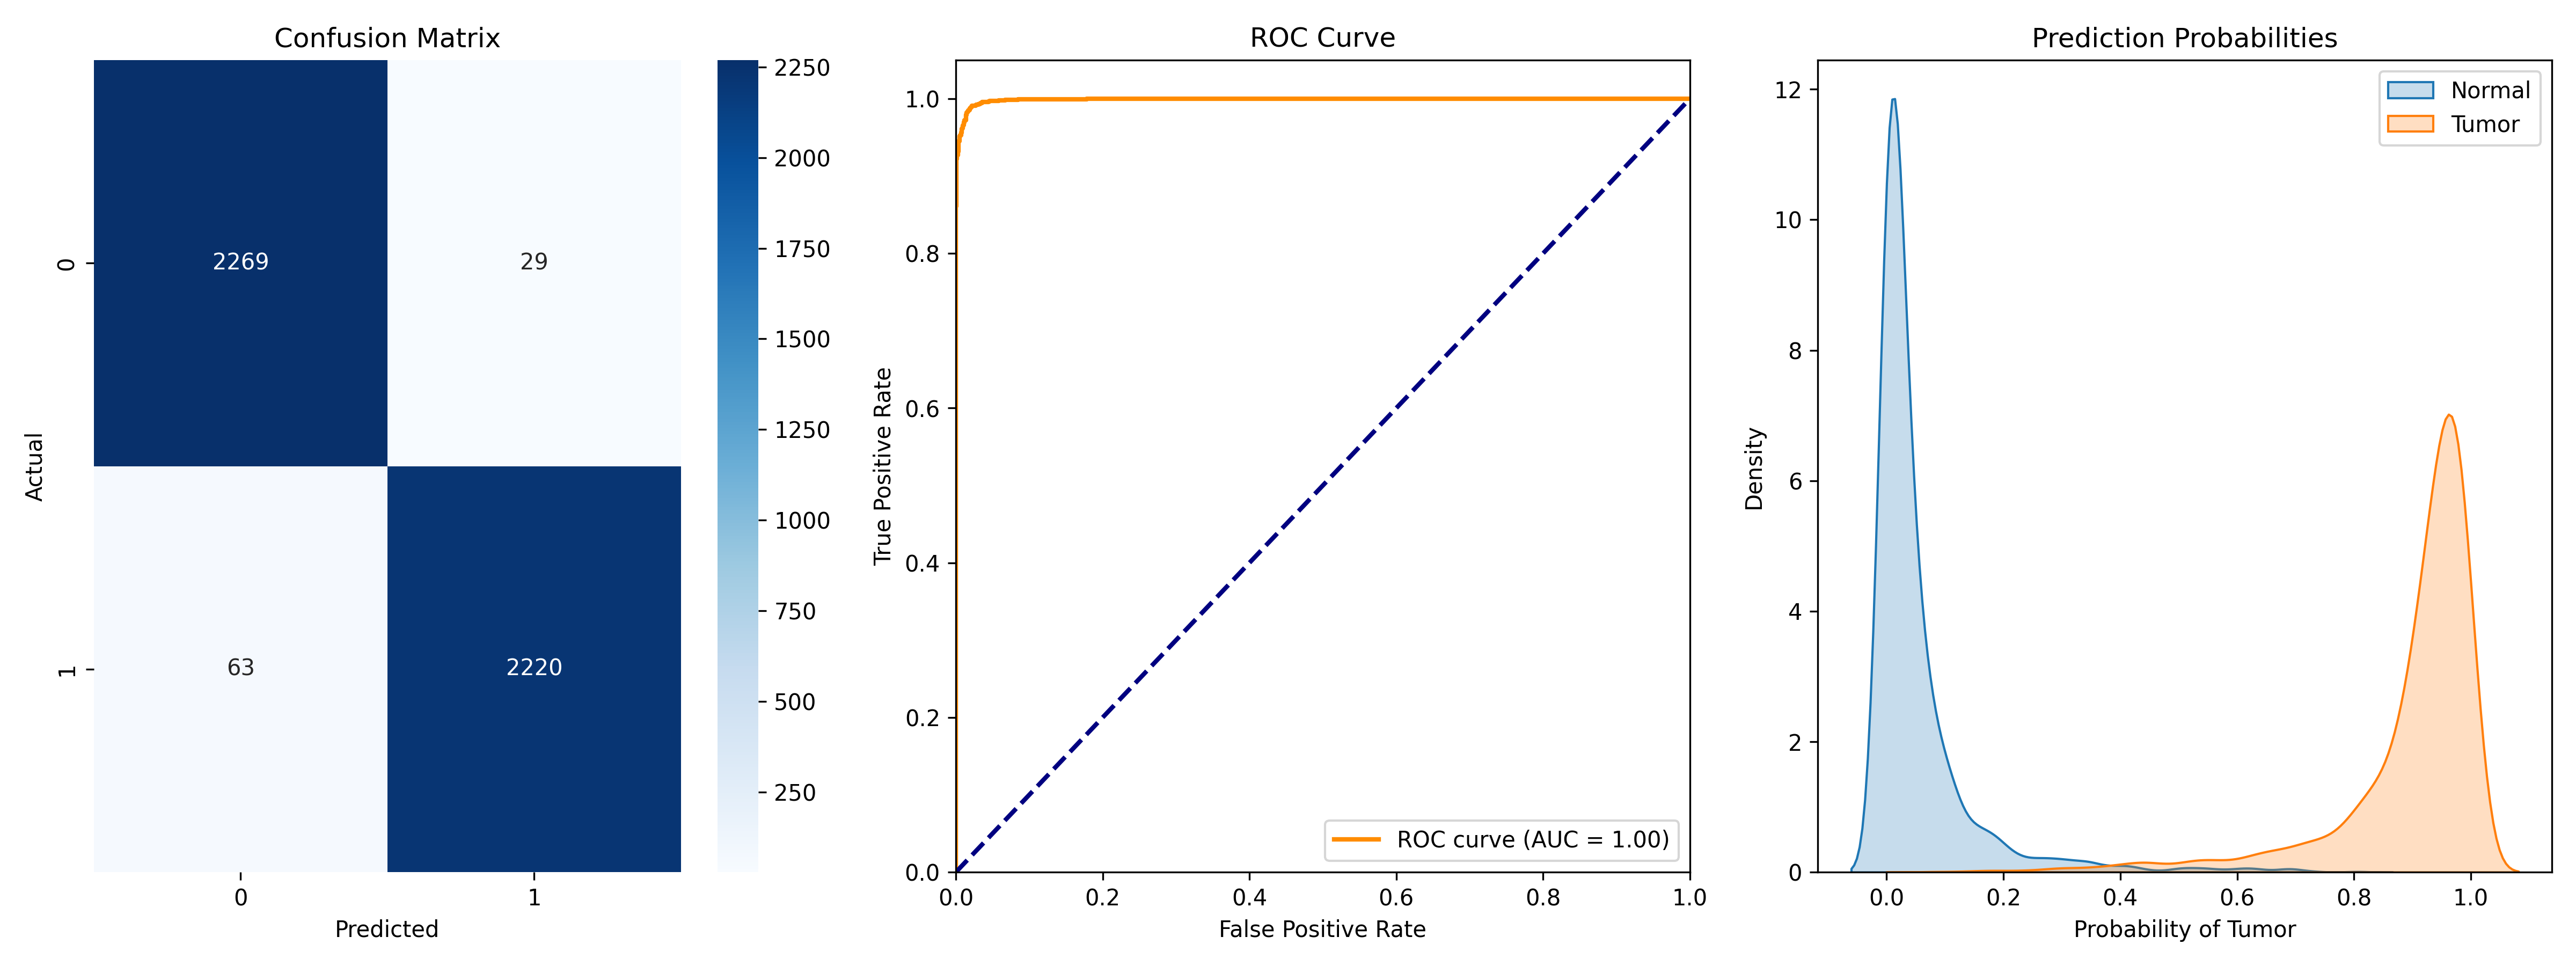

Source data for this figure (header and first rows):
path, true_label, predicted, probability, correct
Test\Normal\Normal- (2773).jpg, 0, 0.0, 0.04577, True
Test\Normal\Normal- (2774).jpg, 0, 0.0, 0.07016, True
Test\Normal\Normal- (2775).jpg, 0, 0.0, 0.08028, True
Test\Normal\Normal- (2776).jpg, 0, 0.0, 0.0496, True
Test\Normal\Normal- (2777).jpg, 0, 0.0, 0.05659, True
Test\Normal\Normal- (2778).jpg, 0, 0.0, 0.02334, True
Test\Normal\Normal- (2779).jpg, 0, 0.0, 0.02456, True
Test\Normal\Normal- (2780).jpg, 0, 0.0, 0.01593, True
Test\Normal\Normal- (2781).jpg, 0, 0.0, 0.0623, True
Test\Normal\Normal- (2782).jpg, 0, 0.0, 0.105, True
Test\Normal\Normal- (2783).jpg, 0, 0.0, 0.07732, True
Test\Normal\Normal- (2784).jpg, 0, 0.0, 0.126, True
Test\Normal\Normal- (2785).jpg, 0, 0.0, 0.2801, True
Test\Normal\Normal- (2786).jpg, 0, 0.0, 0.1928, True
Test\Normal\Normal- (2787).jpg, 0, 0.0, 0.1503, True
Test\Normal\Normal- (2788).jpg, 0, 0.0, 0.09953, True
Test\Normal\Normal- (2789).jpg, 0, 0.0, 0.07006, True
Test\Normal\Normal- (2790).jpg, 0, 0.0, 0.02275, True
Test\Normal\Normal- (2791).jpg, 0, 0.0, 0.01457, True
Test\Normal\Normal- (2792).jpg, 0, 0.0, 0.0209, True
Test\Normal\Normal- (2793).jpg, 0, 0.0, 0.04186, True
Test\Normal\Normal- (2794).jpg, 0, 0.0, 0.05894, True
Test\Normal\Normal- (2795).jpg, 0, 0.0, 0.05259, True
Test\Normal\Normal- (2796).jpg, 0, 0.0, 0.02667, True
Test\Normal\Normal- (2797).jpg, 0, 0.0, 0.04989, True
Test\Normal\Normal- (2798).jpg, 0, 0.0, 0.08237, True
Test\Normal\Normal- (2799).jpg, 0, 0.0, 0.1216, True
Test\Normal\Normal- (2800).jpg, 0, 0.0, 0.07243, True
Test\Normal\Normal- (2801).jpg, 0, 0.0, 0.05485, True
Test\Normal\Normal- (2802).jpg, 0, 0.0, 0.06533, True
Test\Normal\Normal- (2803).jpg, 0, 0.0, 0.07406, True
Test\Normal\Normal- (2804).jpg, 0, 0.0, 0.1061, True
Test\Normal\Normal- (2805).jpg, 0, 0.0, 0.07178, True
Test\Normal\Normal- (2806).jpg, 0, 0.0, 0.04268, True
Test\Normal\Normal- (2807).jpg, 0, 0.0, 0.02343, True
Test\Normal\Normal- (2808).jpg, 0, 0.0, 0.02407, True
Test\Normal\Normal- (2809).jpg, 0, 0.0, 0.02816, True
Test\Normal\Normal- (2810).jpg, 0, 0.0, 0.02998, True
Test\Normal\Normal- (2811).jpg, 0, 0.0, 0.04127, True
Test\Normal\Normal- (2812).jpg, 0, 0.0, 0.06038, True
Test\Normal\Normal- (2813).jpg, 0, 0.0, 0.0314, True
Test\Normal\Normal- (2814).jpg, 0, 0.0, 0.029, True
Test\Normal\Normal- (2815).jpg, 0, 0.0, 0.03232, True
Test\Normal\Normal- (2816).jpg, 0, 0.0, 0.03345, True
Test\Normal\Normal- (2817).jpg, 0, 0.0, 0.02983, True
Test\Normal\Normal- (2818).jpg, 0, 0.0, 0.0343, True
Test\Normal\Normal- (2819).jpg, 0, 0.0, 0.01763, True
Test\Normal\Normal- (2820).jpg, 0, 0.0, 0.01172, True
Test\Normal\Normal- (2821).jpg, 0, 0.0, 0.01205, True
Test\Normal\Normal- (2822).jpg, 0, 0.0, 0.03184, True
Test\Normal\Normal- (2823).jpg, 0, 0.0, 0.04354, True
Test\Normal\Normal- (2824).jpg, 0, 0.0, 0.02507, True
Test\Normal\Normal- (2825).jpg, 0, 0.0, 0.02897, True
Test\Normal\Normal- (2826).jpg, 0, 0.0, 0.04432, True
Test\Normal\Normal- (2827).jpg, 0, 0.0, 0.05811, True
Test\Normal\Normal- (2828).jpg, 0, 0.0, 0.1102, True
Test\Normal\Normal- (2829).jpg, 0, 0.0, 0.1223, True
Test\Normal\Normal- (2830).jpg, 0, 1.0, 0.555, False
Test\Normal\Normal- (2831).jpg, 0, 0.0, 0.3121, True
Test\Normal\Normal- (2832).jpg, 0, 0.0, 0.1759, True
... 4,521 more rows
